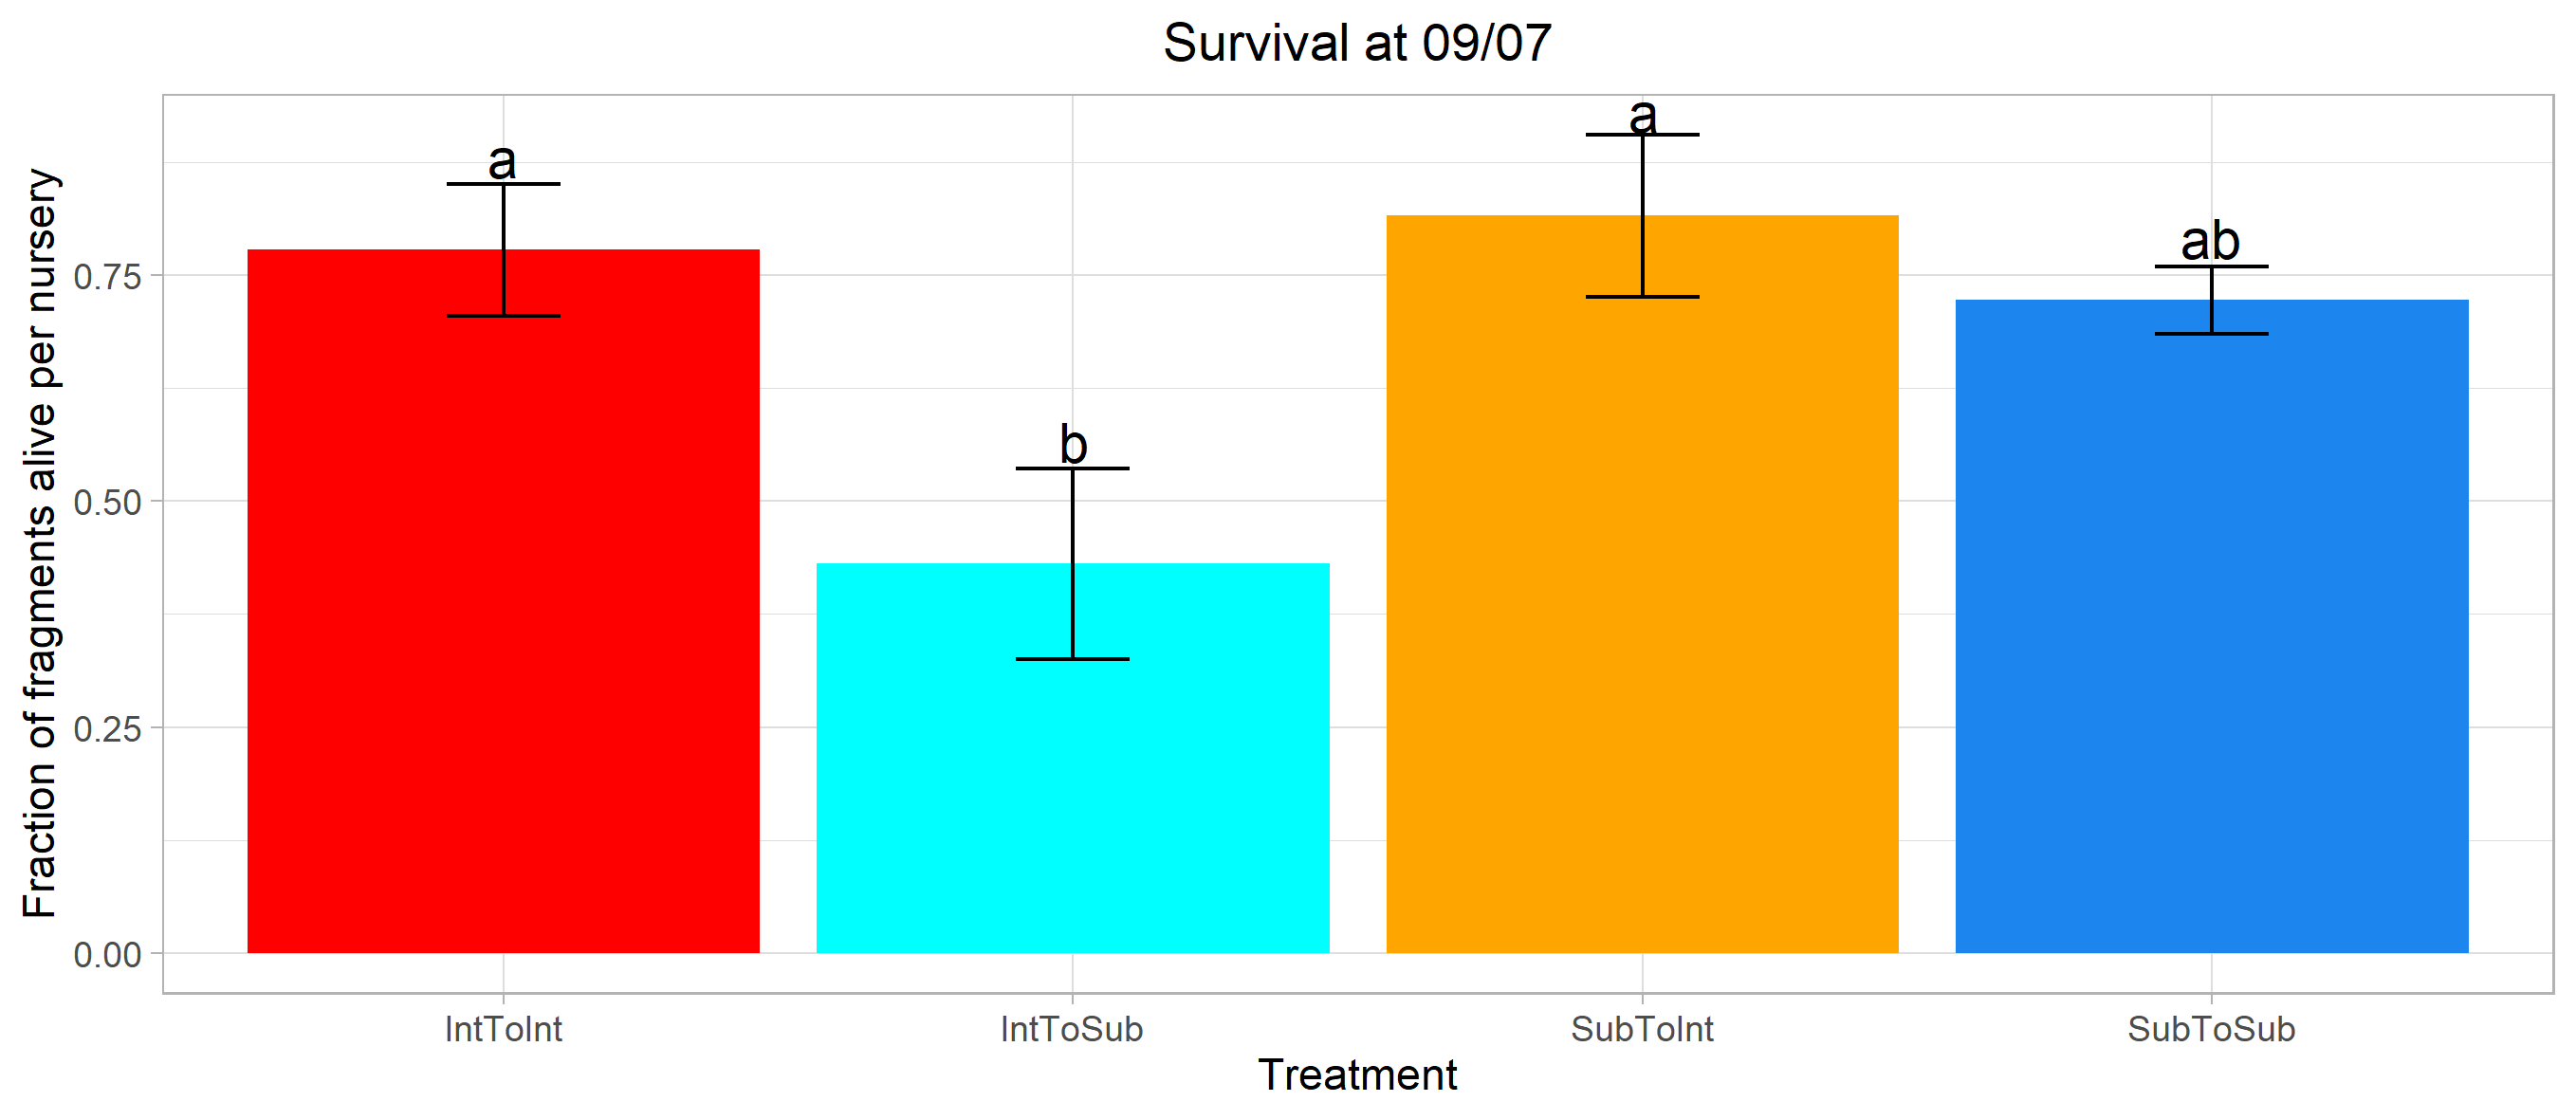

The R source for this figure:

# Setup

rm(list=ls()) # Clear workspace
setwd(dirname(rstudioapi::getActiveDocumentContext()$path)) #Set directory at current (make sure file is saved)

library(rstudioapi)
library("readxl")
library("tidyverse")
library("lattice")
library("rstatix")
library("ggpubr")
library("lme4")
library("fitdistrplus")
library("lmerTest")
library("car")
library(nlme) # mixed models allowing for heterogeneity
library(multcomp) # add significance levels to plot
library(emmeans) # Pairwise comparisons
library(stringr) # remove spaces
library("grid")
library("dplyr")
library("FSA")

# Data loading

# load first xls sheet
survival.raw <- read_excel("ImageJ_R.xlsx", sheet = 1)
for (i in 2:36) {
  temp <- read_excel("ImageJ_R.xlsx", sheet = i)
  survival.raw <- rbind(survival.raw, temp)
}

# Data cleaning

# SET SURVIVAL TO 0 WHEN MISSING:
survival.raw <- within(survival.raw, `Survival (%)`[`Cause of death` == 'Missing'] <- 0)

# Selecting relevant columns
my_data.S <- survival.raw[c(1,2,4,17)]

# turn dates into number of days from start (07/02/2020)
startdate <- as.Date("2020-02-07","%Y-%m-%d")
my_data.S$Date_days <- as.numeric(difftime(my_data.S$Date, startdate, units="days"), units="days")

# change headers of column Survival
my_data.S = my_data.S %>% dplyr::rename(Survival = `Survival (%)`)

# Make treatment a factor
my_data.S$Treatment <- as.factor(my_data.S$Treatment)

# removing 07/02 and 11/05 because of inaccurate measurements
my_data.S1 <- my_data.S[!(my_data.S$Date_days == "0" | my_data.S$Date_days == "94"),]

# removing rows containing NAs (missing pictures)
my_data.S2 <- na.omit(my_data.S1)

# setting survival to either 0 (dead) or 1(alive)
my_data.S2$Survival <- as.integer(my_data.S2$Survival>0)

# sum number of alive fragments per structure per date
my_data.Savg <- as.tbl(my_data.S2) %>% 
  group_by(Structure, Treatment, Date, Date_days) %>% 
  summarise_all(c("mean"))

# omit all data that is not from end date 09/07 (Date_days = 153)
my_data.Savg2<-my_data.Savg[(my_data.Savg$Date_days==153),]

# normality tests
ggqqplot(my_data.Savg2, x = "Survival")
hist(my_data.Savg2$Survival)

# not normal -> kruskal-wallis test
kruskal.test(Survival ~ Treatment, data = my_data.Savg2)

# Post-hoc test: Wilcoxon rank sum test
pairwise.wilcox.test(my_data.Savg2$Survival, my_data.Savg2$Treatment,
                     p.adjust.method = "bonferroni")

# Function to facilitate averaging a dataset
data_summary <- function(data, varname, groupnames){
  require(plyr)
  summary_func <- function(x, col){
    c(mean = mean(x[[col]], na.rm=TRUE),
      sd = sd(x[[col]], na.rm=TRUE),
      n  = length(x[[col]]),
      se = sd(x[[col]], na.rm=TRUE)/sqrt(length(x)))
  }
  data_sum<-ddply(data, groupnames, .fun=summary_func,
                  varname)
  data_sum <- rename(data_sum, c("mean" = varname))
  return(data_sum)
}

# get means and SEs
my_data_plot <- data_summary(my_data.Savg2, varname = "Survival", groupnames = c("Treatment"))

# set colours for the Treatments
colours = c("red", "cyan", "orange", "dodgerblue2")

# create bar graph with for each zone the average number of alive fragments (plus error bars) at 09/07 (Date_days = 153)
letterA1 <- grobTree(textGrob("a", x=0.136, y=0.93, hjust=0, gp=gpar(col="black", fontsize=14)))
letterA2 <- grobTree(textGrob("a", x=0.613, y=0.98, hjust=0, gp=gpar(col="black", fontsize=14)))
letterAB <- grobTree(textGrob("ab", x=0.844, y=0.84, hjust=0, gp=gpar(col="black", fontsize=14)))
letterB <- grobTree(textGrob("b", x=0.375, y=0.614, hjust=0, gp=gpar(col="black", fontsize=14)))

ggplot(my_data_plot, aes(Treatment, Survival))+
  geom_col(stat = "identity", position = position_dodge(),
           fill = colours)+ labs(y = "Fraction of fragments alive per nursery")+
  geom_errorbar(aes(ymin=Survival-(se), ymax=Survival+(se)), width=.2, position=position_dodge(.9))+
  theme_light()+
  annotation_custom(letterA1)+
  annotation_custom(letterA2)+
  annotation_custom(letterB)+
  annotation_custom(letterAB)+
  ggtitle("Survival at 09/07")+
  theme(plot.title = element_text(hjust = 0.5))

ggsave("Survival_DeadOrAlive.png", width = 23, height = 10, units = "cm")




